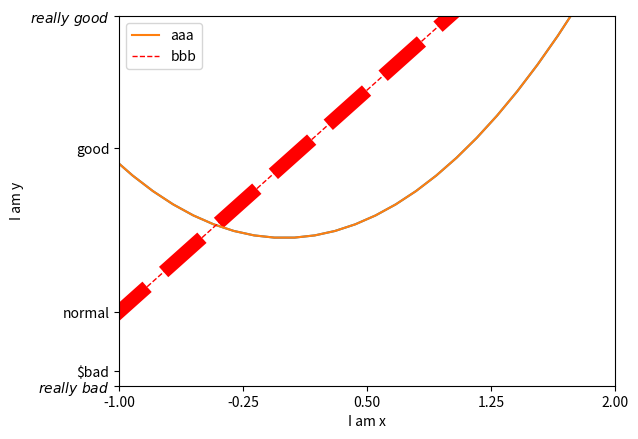

Generate this figure with matplotlib:
import matplotlib.pyplot as plt
import numpy as np

x = np.linspace(-3, 3, 50)
y1 = 2 * x + 1
y2 = x ** 2

plt.figure()
plt.plot(x, y2)
plt.plot(x, y1, color='red', linewidth=10.0, linestyle='--')

#设置坐标轴范围
plt.xlim((-1, 2))
plt.ylim((-2, 3))

#坐标轴描述
plt.xlabel('I am x')
plt.ylabel('I am y')

#更换坐标轴的ticks
new_ticks = np.linspace(-1, 2, 5)
print(new_ticks)
plt.xticks(new_ticks)
plt.yticks([-2, -1.8, -1, 1.22, 3,],
           [r'$really\ bad$', r'$bad', 'normal', 'good', r'$really\ good$'])

l1, = plt.plot(x, y2, label='up')
l2, = plt.plot(x, y1, color='red', linewidth=1.0, linestyle='--', label='down')
plt.legend(handles=[l1, l2,], labels=['aaa', 'bbb'], loc='best') # loc='upper right'

plt.show()
